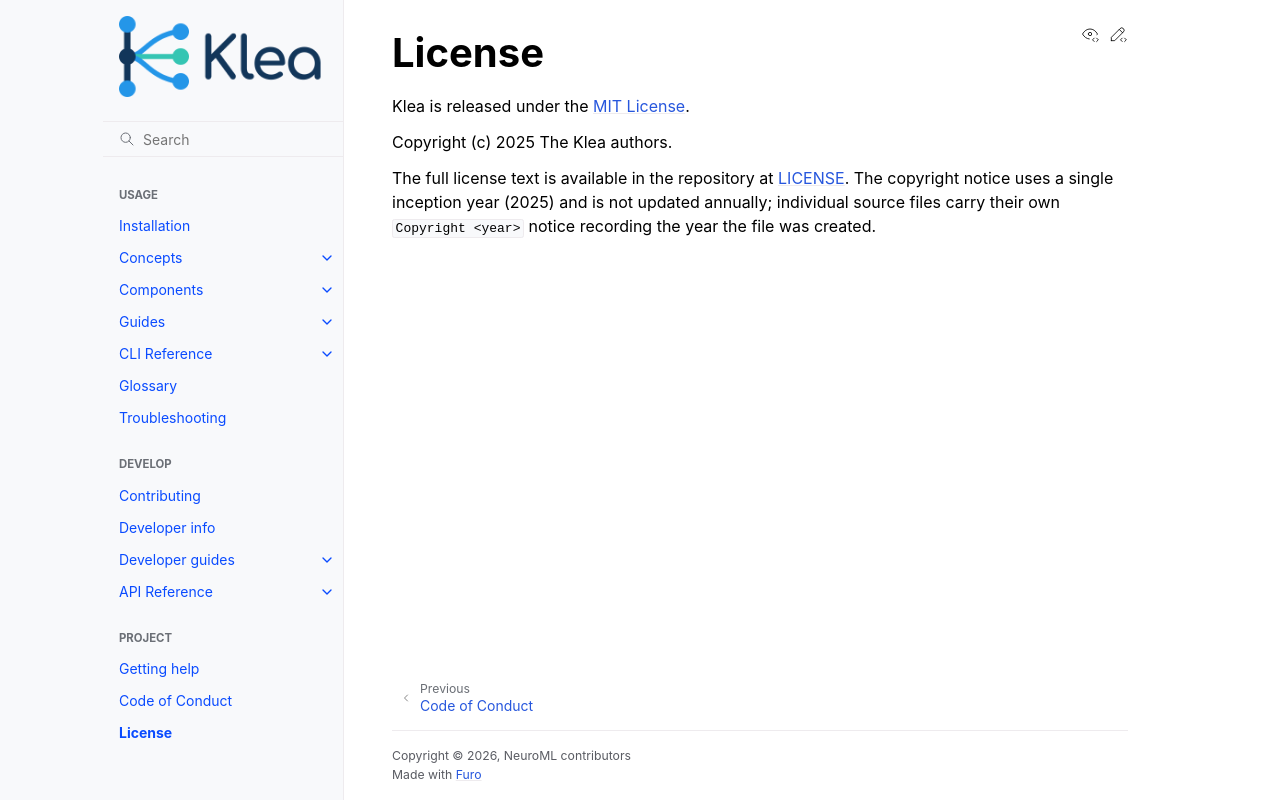

repository: NeuroML/klea · page: license.html · generator: sphinx

License
=======

Klea is released under the `MIT License <https://opensource.org/license/mit>`__.

Copyright (c) 2025 The Klea authors.

The full license text is available in the repository at `LICENSE
<https://github.com/NeuroML/klea/blob/main/LICENSE>`_. The copyright notice uses
a single inception year (2025) and is not updated annually; individual source
files carry their own ``Copyright <year>`` notice recording the year the file
was created.
